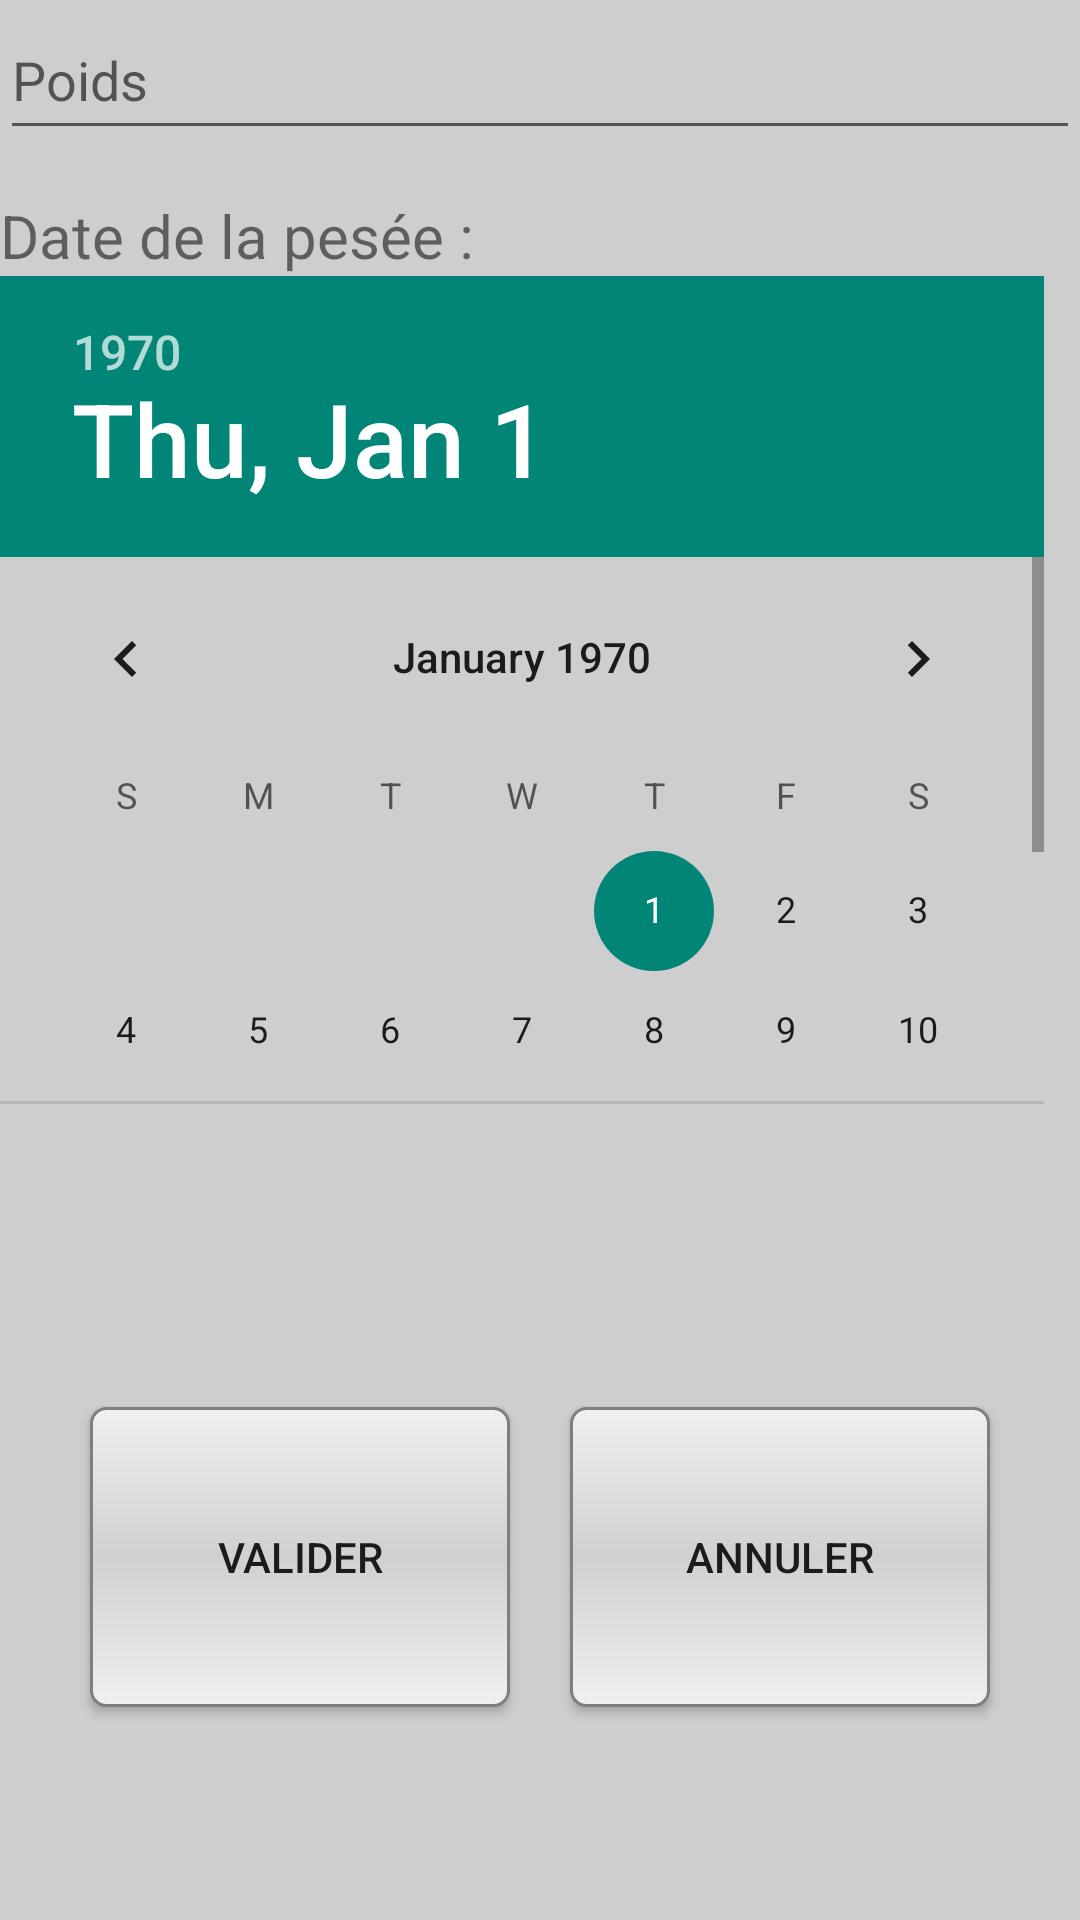

Write the Android layout XML for this screen, with the resource values it uses.
<!-- AndroidManifest.xml: application theme AppTheme -->
<!-- res/layout/newpoids.xml -->
<?xml version="1.0" encoding="utf-8"?>
<LinearLayout xmlns:android="http://schemas.android.com/apk/res/android"
    android:layout_width="match_parent"
    android:layout_height="match_parent"
    android:background="#CECECE"
    android:orientation="vertical">

    <EditText
        android:id="@+id/poids"
        android:layout_width="fill_parent"
        android:layout_height="50dp"
        android:hint="Poids"
        android:inputType="number" />

    <Space
        android:layout_width="fill_parent"
        android:layout_height="15dp" />

    <TextView
        android:layout_width="fill_parent"
        android:layout_height="wrap_content"
        android:text="Date de la pesée :"
        android:textSize="20sp" />

    <DatePicker
        android:id="@+id/datepickerPoids"
        android:layout_width="match_parent"
        android:layout_height="276dp" />

    <Space
        android:layout_width="wrap_content"
        android:layout_height="30dp" />

    <LinearLayout
        android:layout_width="fill_parent"
        android:layout_height="fill_parent"
        android:layout_gravity="center"
        android:gravity="center"
        android:orientation="horizontal">

        <Button
            android:id="@+id/poidsValider"
            android:layout_width="140dp"
            android:layout_height="100dp"
            android:background="@drawable/shape"
            android:gravity="center"
            android:text="@string/valider" />

        <Space
            android:layout_width="20dp"
            android:layout_height="fill_parent"
            android:gravity="center" />

        <Button
            android:id="@+id/poidsAnnuler"
            android:layout_width="140dp"
            android:layout_height="100dp"
            android:background="@drawable/shape"
            android:gravity="center"
            android:text="@string/annuler" />
    </LinearLayout>

</LinearLayout>
<!-- resources referenced by this layout -->
<resources>
  <!-- drawable shape (drawable) -->
  <?xml version="1.0" encoding="utf-8"?>
  <shape xmlns:android="http://schemas.android.com/apk/res/android"
      android:shape="rectangle">
      <gradient
          android:startColor="#F0F0F0"
          android:endColor="#F0F0F0"
          android:centerColor="#D0D0D0"
          android:angle="90" />
      <corners android:radius="5dp"/>
      <stroke android:width="1dp" android:color="#7F7F7F"/>
  
  </shape>
  <string name="annuler"> Annuler </string>
  <string name="valider"> Valider </string>
  <style name="AppTheme" parent="Theme.AppCompat.Light.DarkActionBar">
          
      </style>
</resources>
